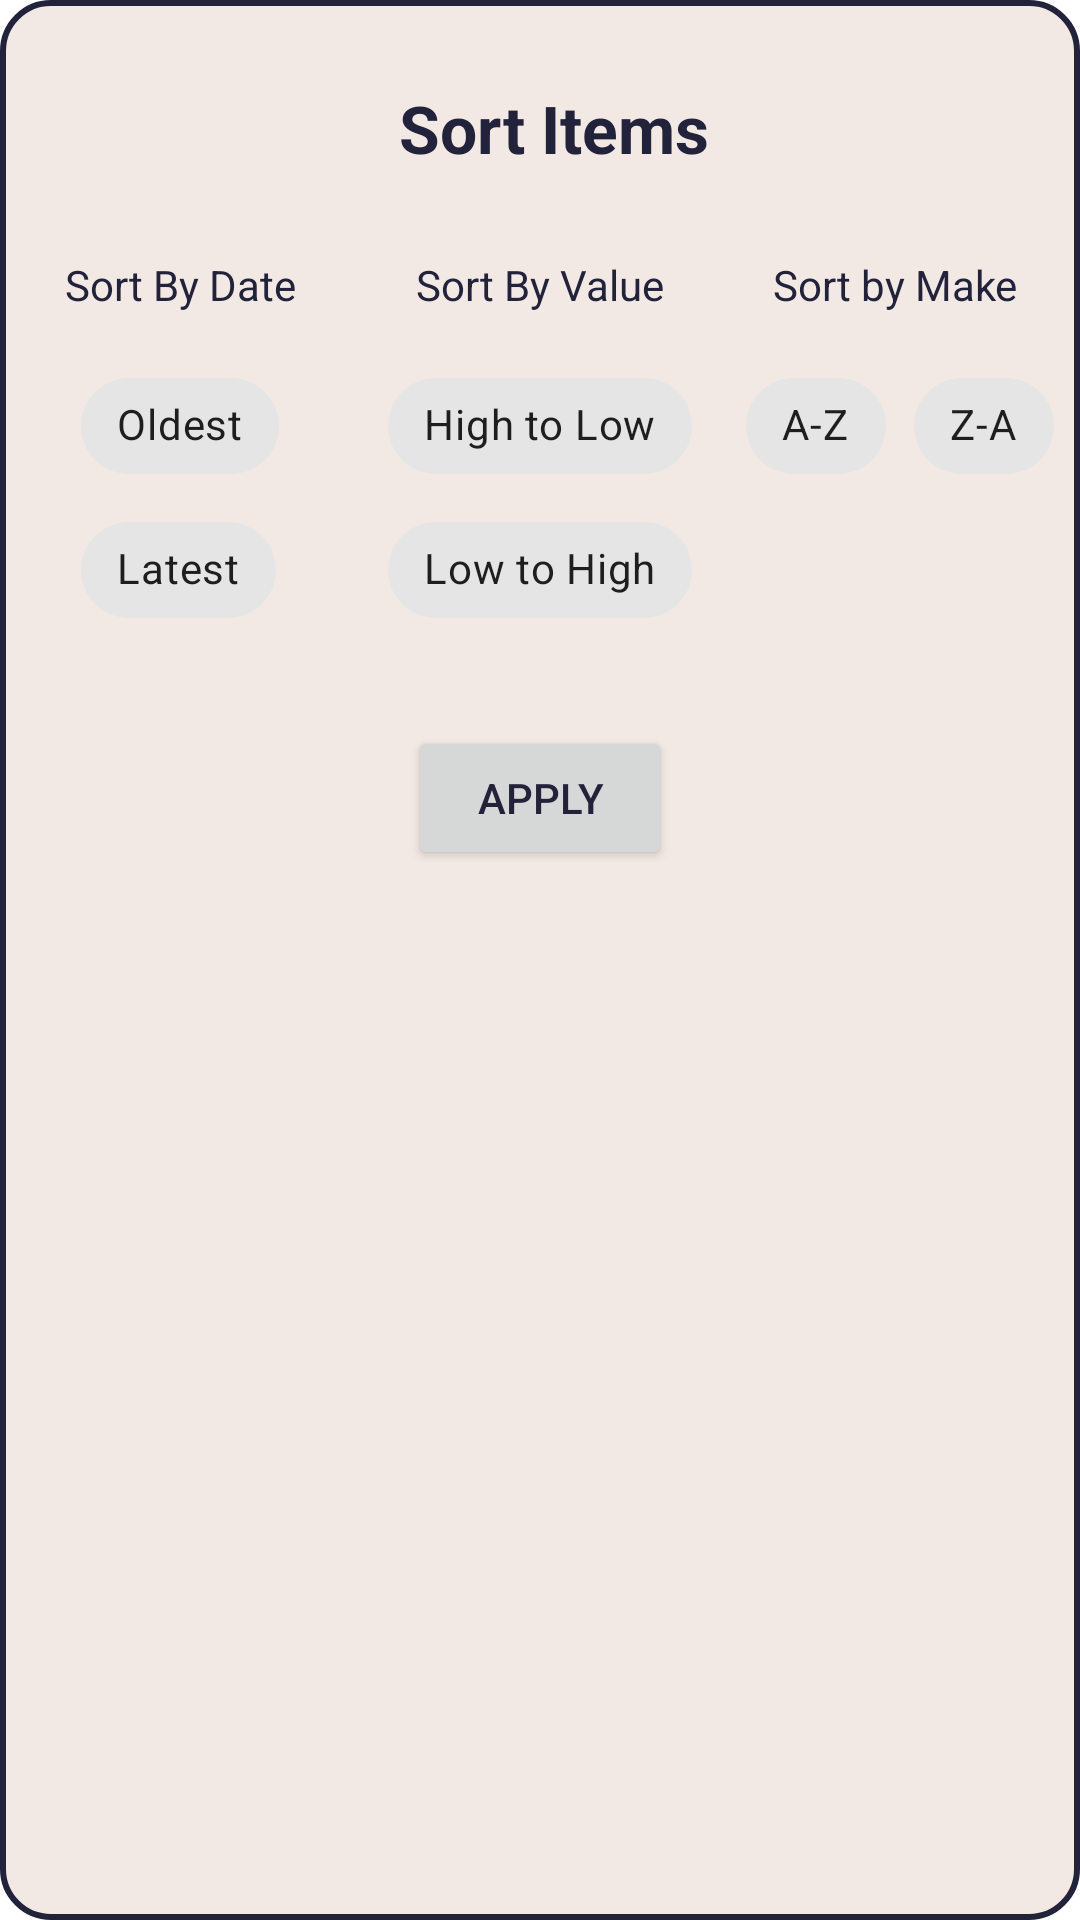

Write the Android layout XML for this screen, with the resource values it uses.
<!-- AndroidManifest.xml: application theme Theme.Neety -->
<!-- res/layout/sorting_layout.xml -->
<?xml version="1.0" encoding="utf-8"?>
<androidx.constraintlayout.widget.ConstraintLayout xmlns:android="http://schemas.android.com/apk/res/android"
    xmlns:app="http://schemas.android.com/apk/res-auto"
    xmlns:tools="http://schemas.android.com/tools"
    android:layout_width="match_parent"
    android:id="@+id/filter_layout"
    android:layout_height="match_parent"
    android:background="@drawable/filter_layout_border"
    android:gravity="center"
   >

    <TextView
        android:id="@+id/textView3"
        android:layout_width="wrap_content"
        android:layout_height="0dp"
        android:layout_marginTop="28dp"
        android:text="Sort Items"
        android:textAppearance="@style/TextAppearance.AppCompat.Large"
        android:textStyle="bold"
        app:layout_constraintEnd_toEndOf="parent"
        app:layout_constraintHorizontal_bias="0.518"
        app:layout_constraintStart_toStartOf="parent"
        app:layout_constraintTop_toTopOf="parent" />

    <LinearLayout
        android:id="@+id/container"
        android:layout_width="match_parent"
        android:layout_height="wrap_content"
        android:layout_marginTop="44dp"
        android:orientation="horizontal"
        android:weightSum="3"
        app:layout_constraintTop_toTopOf="@+id/textView3"
        tools:layout_editor_absoluteX="1dp">

        <LinearLayout
            android:layout_width="match_parent"
            android:layout_height="wrap_content"
            android:layout_weight="1"
            android:gravity="center"
            android:orientation="vertical">

            <TextView
                android:layout_width="match_parent"
                android:layout_height="46dp"
                android:gravity="center"
                android:text="Sort By Date" />

            <com.google.android.material.chip.ChipGroup
                android:id="@+id/cg_sort_date"
                android:layout_width="wrap_content"
                android:layout_height="wrap_content"
                android:gravity="center"
                app:selectionRequired="false"
                app:singleSelection="true">

                <com.google.android.material.chip.Chip
                    android:id="@+id/date_old"

                    android:layout_width="wrap_content"
                    android:layout_height="match_parent"
                    android:checkable="true"
                    android:gravity="center"
                    android:text="Oldest"
                    tools:checked="true" />

                <com.google.android.material.chip.Chip
                    android:id="@+id/date_new"
                    android:layout_width="wrap_content"
                    android:layout_height="match_parent"
                    android:checkable="true"
                    android:gravity="center"
                    android:text="Latest"
                    tools:checked="true" />
            </com.google.android.material.chip.ChipGroup>

        </LinearLayout>

        <LinearLayout
            android:layout_width="match_parent"
            android:layout_height="wrap_content"
            android:layout_weight="1"
            android:gravity="center"
            android:orientation="vertical">

            <TextView
                android:layout_width="match_parent"
                android:layout_height="46dp"
                android:gravity="center"
                android:text="Sort By Value" />


            <com.google.android.material.chip.ChipGroup
                android:id="@+id/cg_sort_price"

                android:layout_width="wrap_content"
                android:layout_height="wrap_content"
                android:gravity="center"
                app:selectionRequired="false"
                app:singleSelection="true">

                <com.google.android.material.chip.Chip
                    android:id="@+id/price_high_low"
                    android:layout_width="wrap_content"
                    android:layout_height="match_parent"
                    android:checkable="true"
                    android:gravity="center"
                    android:text="High to Low"
                    tools:checked="true" />

                <com.google.android.material.chip.Chip
                    android:id="@+id/price_low_high"
                    android:layout_width="wrap_content"
                    android:layout_height="match_parent"
                    android:checkable="true"
                    android:gravity="center"
                    android:text="Low to High"
                    tools:checked="true" />
            </com.google.android.material.chip.ChipGroup>

            <Button
                android:id="@+id/btnApply"
                android:layout_width="wrap_content"
                android:layout_height="wrap_content"
                android:layout_marginTop="28dp"
                android:text="Apply" />


        </LinearLayout>

        <LinearLayout
            android:layout_width="match_parent"
            android:layout_height="wrap_content"
            android:layout_weight="1"
            android:gravity="center"
            android:orientation="vertical">

            <TextView
                android:layout_width="match_parent"
                android:layout_height="46dp"
                android:gravity="center"
                android:text="Sort by Make " />

            <com.google.android.material.chip.ChipGroup
                android:id="@+id/cg_sort_make"
                android:layout_width="wrap_content"
                android:layout_height="wrap_content"
                android:gravity="center"
                app:selectionRequired="false"
                app:singleSelection="true">

                <com.google.android.material.chip.Chip
                    android:id="@+id/cg_make_ascending"
                    android:layout_width="wrap_content"
                    android:layout_height="match_parent"
                    android:checkable="true"
                    android:text="A-Z"
                    tools:checked="true" />

                <com.google.android.material.chip.Chip
                    android:id="@+id/cg_make_descending"
                    android:layout_width="wrap_content"
                    android:layout_height="match_parent"
                    android:checkable="true"
                    android:text="Z-A"
                    tools:checked="true" />

            </com.google.android.material.chip.ChipGroup>


        </LinearLayout>


    </LinearLayout>












































</androidx.constraintlayout.widget.ConstraintLayout>
<!-- resources referenced by this layout -->
<resources>
  <!-- drawable filter_layout_border (drawable) -->
  <?xml version="1.0" encoding="UTF-8"?>
  <shape xmlns:android="http://schemas.android.com/apk/res/android">
      <solid android:color="?attr/backgroundColor"/>
  
      <stroke android:width="2dp"
          android:color="?attr/colorOutline"
          />
  
  
      <corners android:bottomRightRadius="16dp" android:bottomLeftRadius="16dp"
          android:topLeftRadius="16dp" android:topRightRadius="16dp"/>
  </shape>
  <style name="Theme.Neety" parent="Theme.MaterialComponents.DayNight.DarkActionBar">
          
          <item name="colorPrimary">@color/space_cadet</item>
          <item name="colorPrimaryVariant">@color/black</item>
          <item name="colorOnPrimary">@color/isabelline</item>
          
          <item name="colorSecondary">@color/ultra_violet</item>
          <item name="colorSecondaryVariant">@color/space_cadet</item>
          <item name="colorOnSecondary">@color/pale_dogwood</item>
          
          <item name="android:statusBarColor">?attr/colorPrimaryVariant</item>
          
          <item name="android:textColor">@color/space_cadet</item>
          
  
          
          <item name="backgroundColor">@color/isabelline</item>
          <item name="colorOutline">@color/space_cadet</item>
          <item name="colorPrimaryContainer">@color/pale_dogwood</item>
          <item name="colorSecondaryContainer">@color/pale_dogwood</item>
          <item name="colorOnSecondaryContainer">@color/space_cadet</item>
      </style>
  <color name="space_cadet">#22223B</color>
  <color name="black">#FF000000</color>
  <color name="isabelline">#F2E9E4</color>
  <color name="ultra_violet">#4A4E69</color>
  <color name="pale_dogwood">#C9ADA7</color>
</resources>
